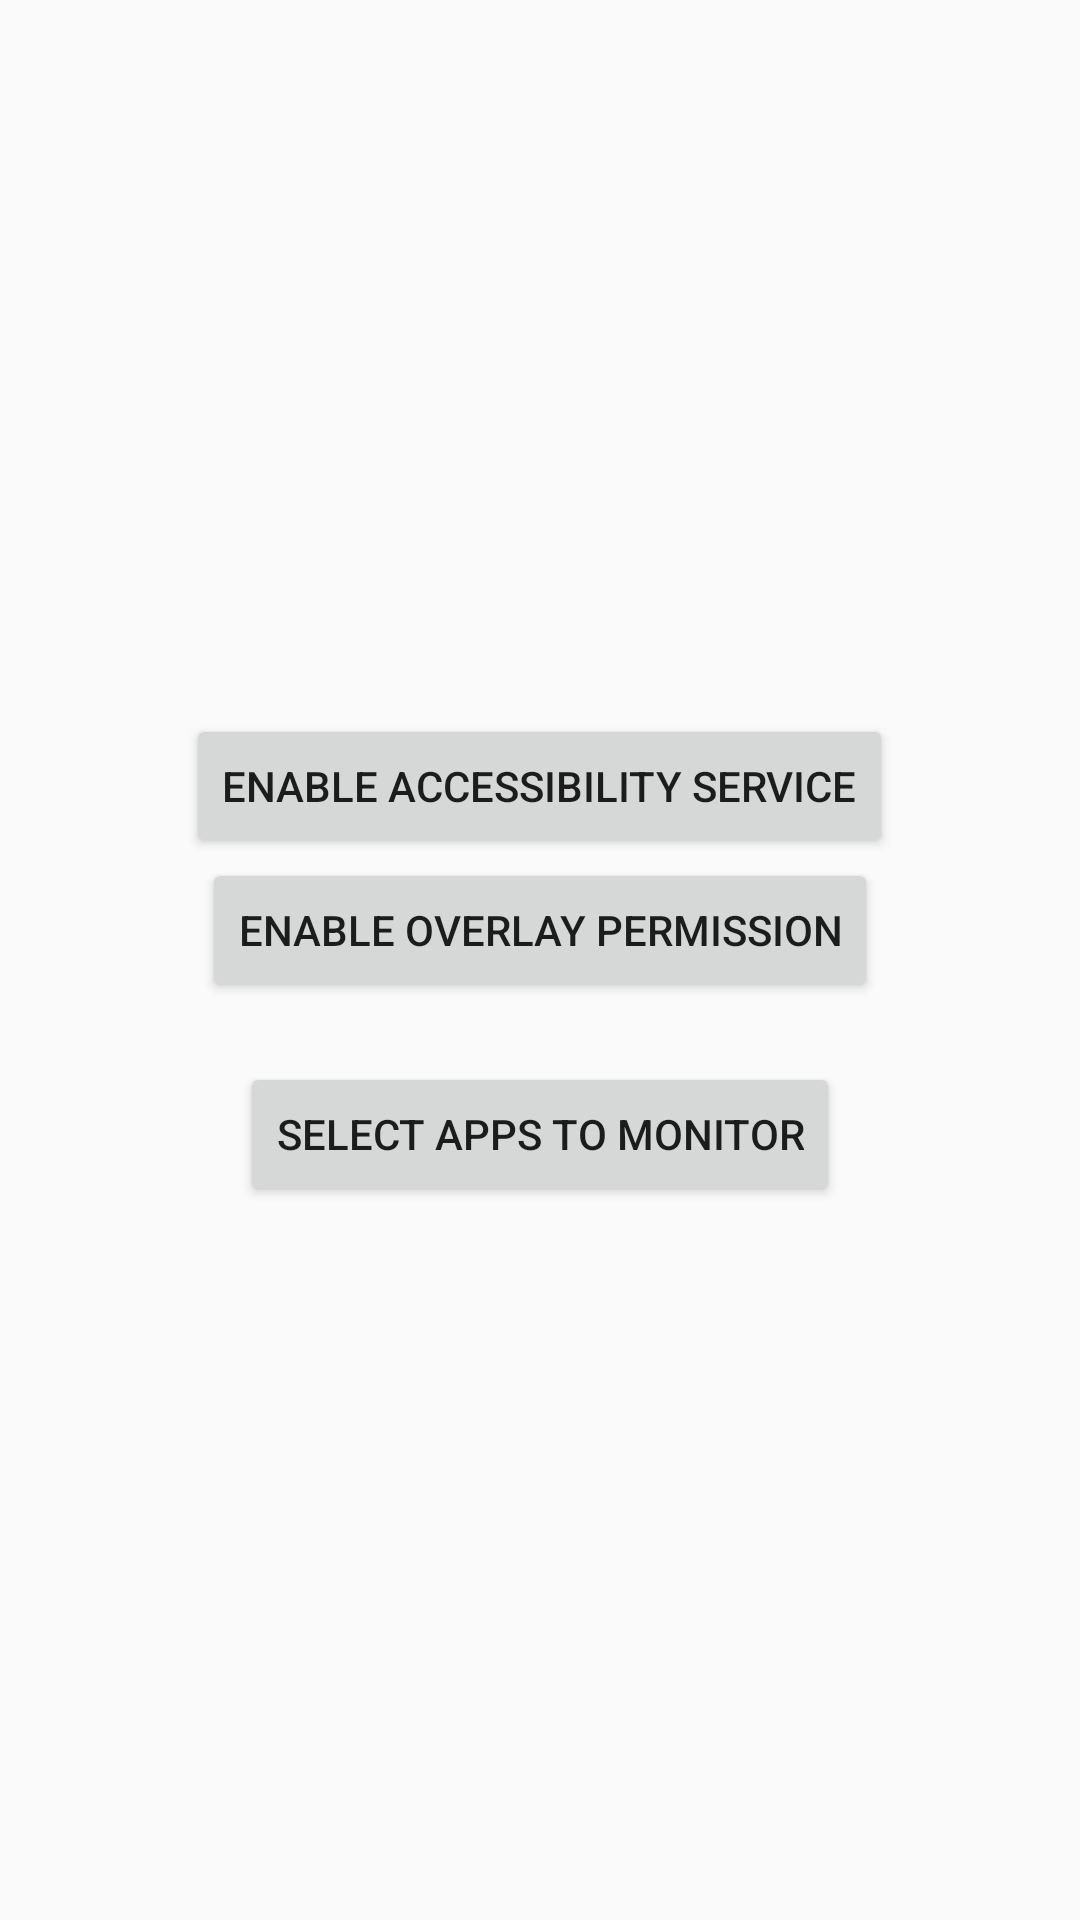

Here is an Android app screen rendered from its layout file. Give the layout XML and the strings, colors and styles it references.
<!-- AndroidManifest.xml: application theme Theme.AppCompat.Light.DarkActionBar -->
<!-- res/layout/activity_main.xml -->
<?xml version="1.0" encoding="utf-8"?>
<LinearLayout xmlns:android="http://schemas.android.com/apk/res/android"
    android:layout_width="match_parent"
    android:layout_height="match_parent"
    android:orientation="vertical"
    android:gravity="center"
    android:padding="16dp">

    <Button
        android:id="@+id/enableAccessibilityButton"
        android:layout_width="wrap_content"
        android:layout_height="wrap_content"

        android:text="Enable Accessibility Service"/>

    <Button
        android:id="@+id/enableOverlayButton"
        android:layout_width="wrap_content"
        android:layout_height="wrap_content"
        android:text="Enable Overlay Permission"/>

    <Button
        android:id="@+id/openAppSelectionButton"
        android:layout_width="wrap_content"
        android:layout_height="wrap_content"
        android:text="Select Apps to Monitor"
        android:layout_gravity="center_horizontal"
        android:layout_marginTop="20dp"/>

</LinearLayout>
<!-- resources referenced by this layout -->
<resources>

</resources>
